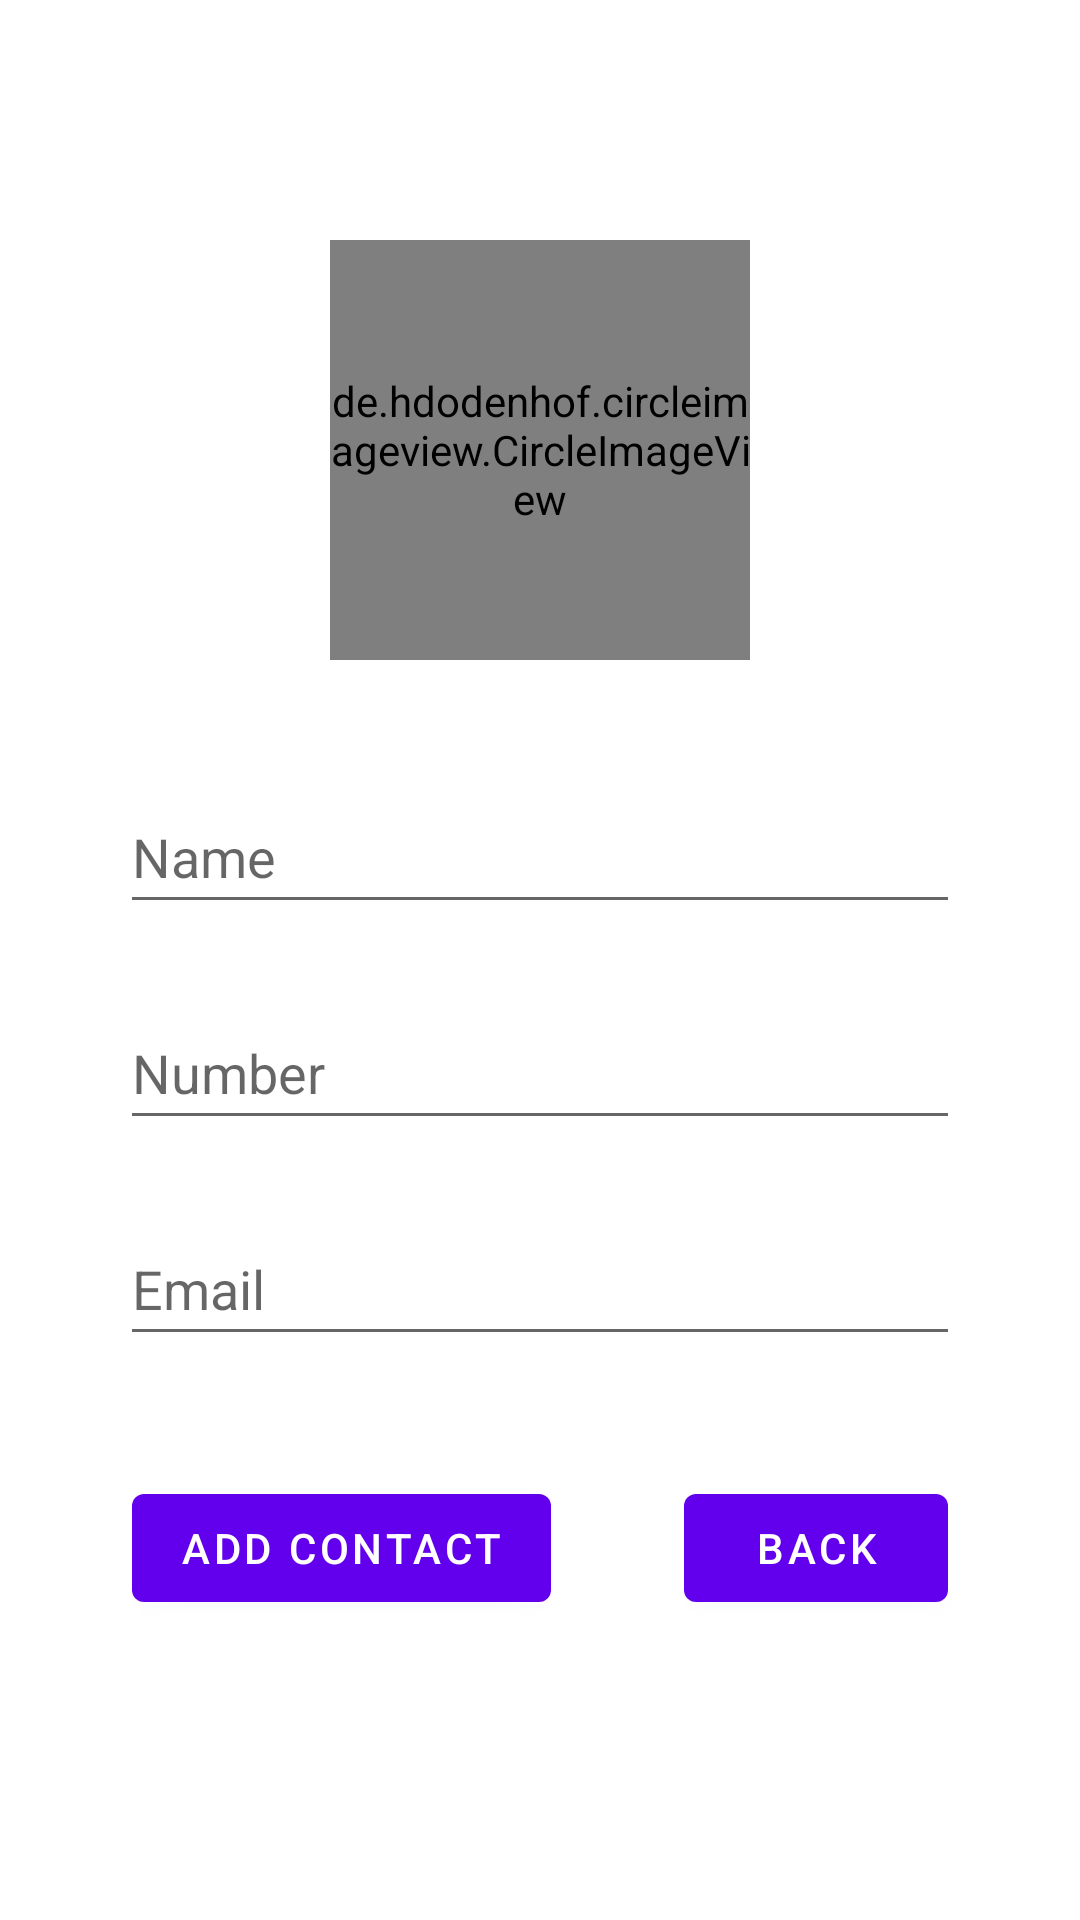

Produce the Android XML layout that renders to this screen, including the resource entries it uses.
<!-- AndroidManifest.xml: application theme Theme.Phonebook10 -->
<!-- res/layout/fragment_add_contact.xml -->
<?xml version="1.0" encoding="utf-8"?>
<androidx.constraintlayout.widget.ConstraintLayout xmlns:android="http://schemas.android.com/apk/res/android"
    xmlns:app="http://schemas.android.com/apk/res-auto"
    xmlns:tools="http://schemas.android.com/tools"
    android:layout_width="match_parent"
    android:layout_height="match_parent"
    tools:context=".AddContactFragment">

    <EditText
        android:id="@+id/addContactNumber"
        android:layout_width="0dp"
        android:layout_height="wrap_content"
        android:layout_marginStart="40dp"
        android:layout_marginTop="24dp"
        android:layout_marginEnd="40dp"
        android:ems="10"
        android:hint="Number"
        android:inputType="textPersonName"
        android:minHeight="48dp"
        app:layout_constraintEnd_toEndOf="parent"
        app:layout_constraintHorizontal_bias="0.0"
        app:layout_constraintStart_toStartOf="parent"
        app:layout_constraintTop_toBottomOf="@+id/addContactName" />

    <EditText
        android:id="@+id/addContactName"
        android:layout_width="0dp"
        android:layout_height="wrap_content"
        android:layout_marginStart="40dp"
        android:layout_marginTop="40dp"
        android:layout_marginEnd="40dp"
        android:ems="10"
        android:hint="Name"
        android:inputType="textPersonName"
        android:minHeight="48dp"
        app:layout_constraintEnd_toEndOf="parent"
        app:layout_constraintHorizontal_bias="0.0"
        app:layout_constraintStart_toStartOf="parent"
        app:layout_constraintTop_toBottomOf="@+id/contactImage" />

    <EditText
        android:id="@+id/addContactEmail"
        android:layout_width="0dp"
        android:layout_height="wrap_content"
        android:layout_marginStart="40dp"
        android:layout_marginTop="24dp"
        android:layout_marginEnd="40dp"
        android:ems="10"
        android:hint="Email"
        android:inputType="textPersonName"
        android:minHeight="48dp"
        app:layout_constraintEnd_toEndOf="parent"
        app:layout_constraintHorizontal_bias="0.0"
        app:layout_constraintStart_toStartOf="parent"
        app:layout_constraintTop_toBottomOf="@+id/addContactNumber" />

    <de.hdodenhof.circleimageview.CircleImageView xmlns:app="http://schemas.android.com/apk/res-auto"
        android:id="@+id/contactImage"
        android:layout_width="140dp"
        android:layout_height="140dp"
        android:layout_marginTop="80dp"
        android:src="@android:drawable/ic_menu_camera"
        app:layout_constraintEnd_toEndOf="parent"
        app:layout_constraintHorizontal_bias="0.5"
        app:layout_constraintStart_toStartOf="parent"
        app:layout_constraintTop_toTopOf="parent" />

    <Button
        android:id="@+id/addContact"
        android:layout_width="wrap_content"
        android:layout_height="wrap_content"
        android:layout_marginTop="40dp"
        android:text="@string/addcontact"
        app:layout_constraintEnd_toStartOf="@+id/addContactBack"
        app:layout_constraintHorizontal_bias="0.5"
        app:layout_constraintStart_toStartOf="parent"
        app:layout_constraintTop_toBottomOf="@+id/addContactEmail" />

    <Button
        android:id="@+id/addContactBack"
        android:layout_width="wrap_content"
        android:layout_height="wrap_content"
        android:layout_marginTop="40dp"
        android:text="Back"
        app:layout_constraintEnd_toEndOf="parent"
        app:layout_constraintHorizontal_bias="0.5"
        app:layout_constraintStart_toEndOf="@+id/addContact"
        app:layout_constraintTop_toBottomOf="@+id/addContactEmail" />
</androidx.constraintlayout.widget.ConstraintLayout>
<!-- resources referenced by this layout -->
<resources>
  <string name="addcontact">Add Contact</string>
  <style name="Theme.Phonebook10" parent="Theme.MaterialComponents.DayNight.DarkActionBar">
          
          <item name="colorPrimary">@color/purple_500</item>
          <item name="colorPrimaryVariant">@color/purple_700</item>
          <item name="colorOnPrimary">@color/white</item>
          
          <item name="colorSecondary">@color/teal_200</item>
          <item name="colorSecondaryVariant">@color/teal_700</item>
          <item name="colorOnSecondary">@color/black</item>
          
          <item name="android:statusBarColor" tools:targetApi="l">?attr/colorPrimaryVariant</item>
          
      </style>
  <!-- not gathered from this repository: default colours our renderer supplied (Android Studio template values) -->
  <color name="purple_500">#FF6200EE</color>
  <color name="purple_700">#FF3700B3</color>
  <color name="teal_200">#FF03DAC5</color>
  <color name="teal_700">#FF018786</color>
  <color name="black">#FF000000</color>
  <color name="white">#FFFFFFFF</color>
</resources>
